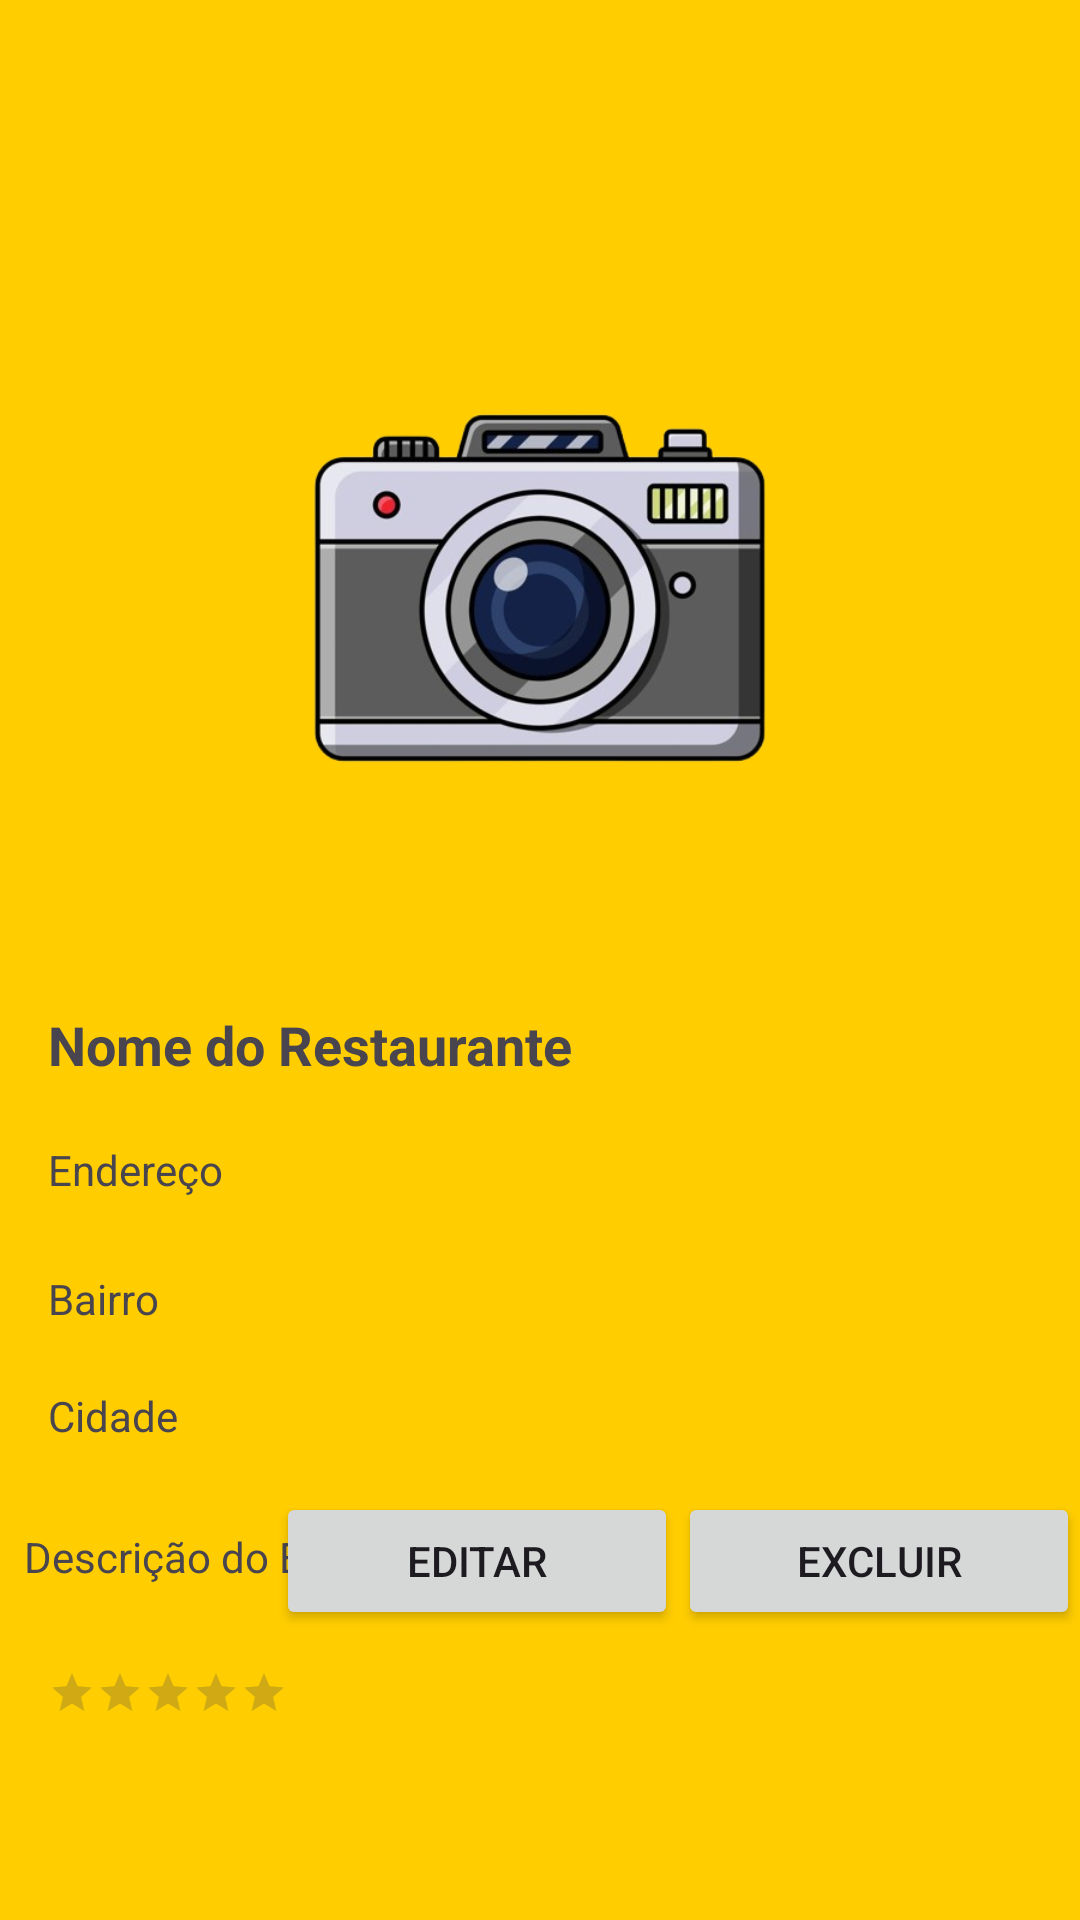

Write the Android layout XML for this screen, with the resource values it uses.
<!-- AndroidManifest.xml: application theme Theme.ToComFomeApp -->
<!-- res/layout/activity_tela_detalhe_restaurante.xml -->
<?xml version="1.0" encoding="utf-8"?>
<androidx.constraintlayout.widget.ConstraintLayout
    xmlns:android="http://schemas.android.com/apk/res/android"
    xmlns:app="http://schemas.android.com/apk/res-auto"
    xmlns:tools="http://schemas.android.com/tools"
    android:id="@+id/layoutDetalhes"
    android:layout_width="match_parent"
    android:layout_height="match_parent"
    android:background="#FFCD00"
    tools:context=".TelaDetalheRestaurante.TelaDetalhesRestauranteActivity">

    <ImageView
        android:id="@+id/imgRestauranteDetalhe"
        android:layout_width="match_parent"
        android:layout_height="200dp"
        android:layout_marginTop="96dp"
        android:adjustViewBounds="true"
        android:scaleType="centerInside"
        android:src="@drawable/ic_baseline_camera_alt_24"
        app:layout_constraintTop_toTopOf="parent"
        tools:layout_editor_absoluteX="0dp" />

    <RatingBar
        android:id="@+id/ratingEstrelasDetalhe"
        style="?android:attr/ratingBarStyleSmall"
        android:layout_width="wrap_content"
        android:layout_height="wrap_content"
        android:layout_marginStart="16dp"
        android:layout_marginTop="20dp"
        android:isIndicator="true"
        android:numStars="5"
        android:stepSize="1"
        app:layout_constraintStart_toStartOf="parent"
        app:layout_constraintTop_toBottomOf="@id/txtDescricaoDetalhe" />

    <TextView
        android:id="@+id/txtDescricaoDetalhe"
        android:layout_width="0dp"
        android:layout_height="wrap_content"
        android:layout_marginTop="20dp"
        android:padding="8dp"
        android:text="Descrição do Estabelecimento"
        app:layout_constraintEnd_toEndOf="parent"
        app:layout_constraintHorizontal_bias="0.0"
        app:layout_constraintStart_toStartOf="parent"
        app:layout_constraintTop_toBottomOf="@id/txtCidadeDetalhe" />

    <TextView
        android:id="@+id/txtBairroDetalhe"
        android:layout_width="wrap_content"
        android:layout_height="wrap_content"
        android:layout_marginStart="16dp"
        android:layout_marginTop="24dp"
        android:text="Bairro"
        app:layout_constraintStart_toStartOf="parent"
        app:layout_constraintTop_toBottomOf="@id/txtEnderecoDetalhe" />

    <TextView
        android:id="@+id/txtCidadeDetalhe"
        android:layout_width="wrap_content"
        android:layout_height="wrap_content"
        android:layout_marginStart="16dp"
        android:layout_marginTop="20dp"
        android:text="Cidade"
        app:layout_constraintStart_toStartOf="parent"
        app:layout_constraintTop_toBottomOf="@id/txtBairroDetalhe" />

    <TextView
        android:id="@+id/txtEnderecoDetalhe"
        android:layout_width="wrap_content"
        android:layout_height="wrap_content"
        android:layout_marginStart="16dp"
        android:layout_marginTop="20dp"
        android:text="Endereço"
        app:layout_constraintStart_toStartOf="parent"
        app:layout_constraintTop_toBottomOf="@id/txtNomeRestauranteDetalhe" />

    <TextView
        android:id="@+id/txtNomeRestauranteDetalhe"
        android:layout_width="wrap_content"
        android:layout_height="wrap_content"
        android:layout_marginStart="16dp"
        android:layout_marginTop="40dp"
        android:text="Nome do Restaurante"
        android:textSize="18sp"
        android:textStyle="bold"
        app:layout_constraintStart_toStartOf="parent"
        app:layout_constraintTop_toBottomOf="@id/imgRestauranteDetalhe" />

    <LinearLayout
        android:layout_width="268dp"
        android:layout_height="46dp"
        android:orientation="horizontal"
        app:layout_constraintBottom_toBottomOf="parent"
        app:layout_constraintEnd_toEndOf="parent"
        app:layout_constraintHorizontal_bias="1.0"
        app:layout_constraintStart_toStartOf="parent"
        app:layout_constraintTop_toTopOf="parent"
        app:layout_constraintVertical_bias="0.837"
        tools:ignore="MissingConstraints">

        <Button
            android:id="@+id/button4"
            android:layout_width="wrap_content"
            android:layout_height="wrap_content"
            android:layout_weight="1"
            android:padding="8dp"
            android:text="Editar" />

        <Button
            android:id="@+id/button5"
            android:layout_width="wrap_content"
            android:layout_height="wrap_content"
            android:layout_weight="1"
            android:padding="8sp"

            android:text="Excluir" />
    </LinearLayout>

</androidx.constraintlayout.widget.ConstraintLayout>
<!-- resources referenced by this layout -->
<resources>
  <!-- drawable ic_baseline_camera_alt_24: png bitmap (drawable, 111235 bytes) -->
  <style name="Theme.ToComFomeApp" parent="Base.Theme.ToComFomeApp" />
  <style name="Base.Theme.ToComFomeApp" parent="Theme.Material3.DayNight.NoActionBar">
          
          
      </style>
</resources>
